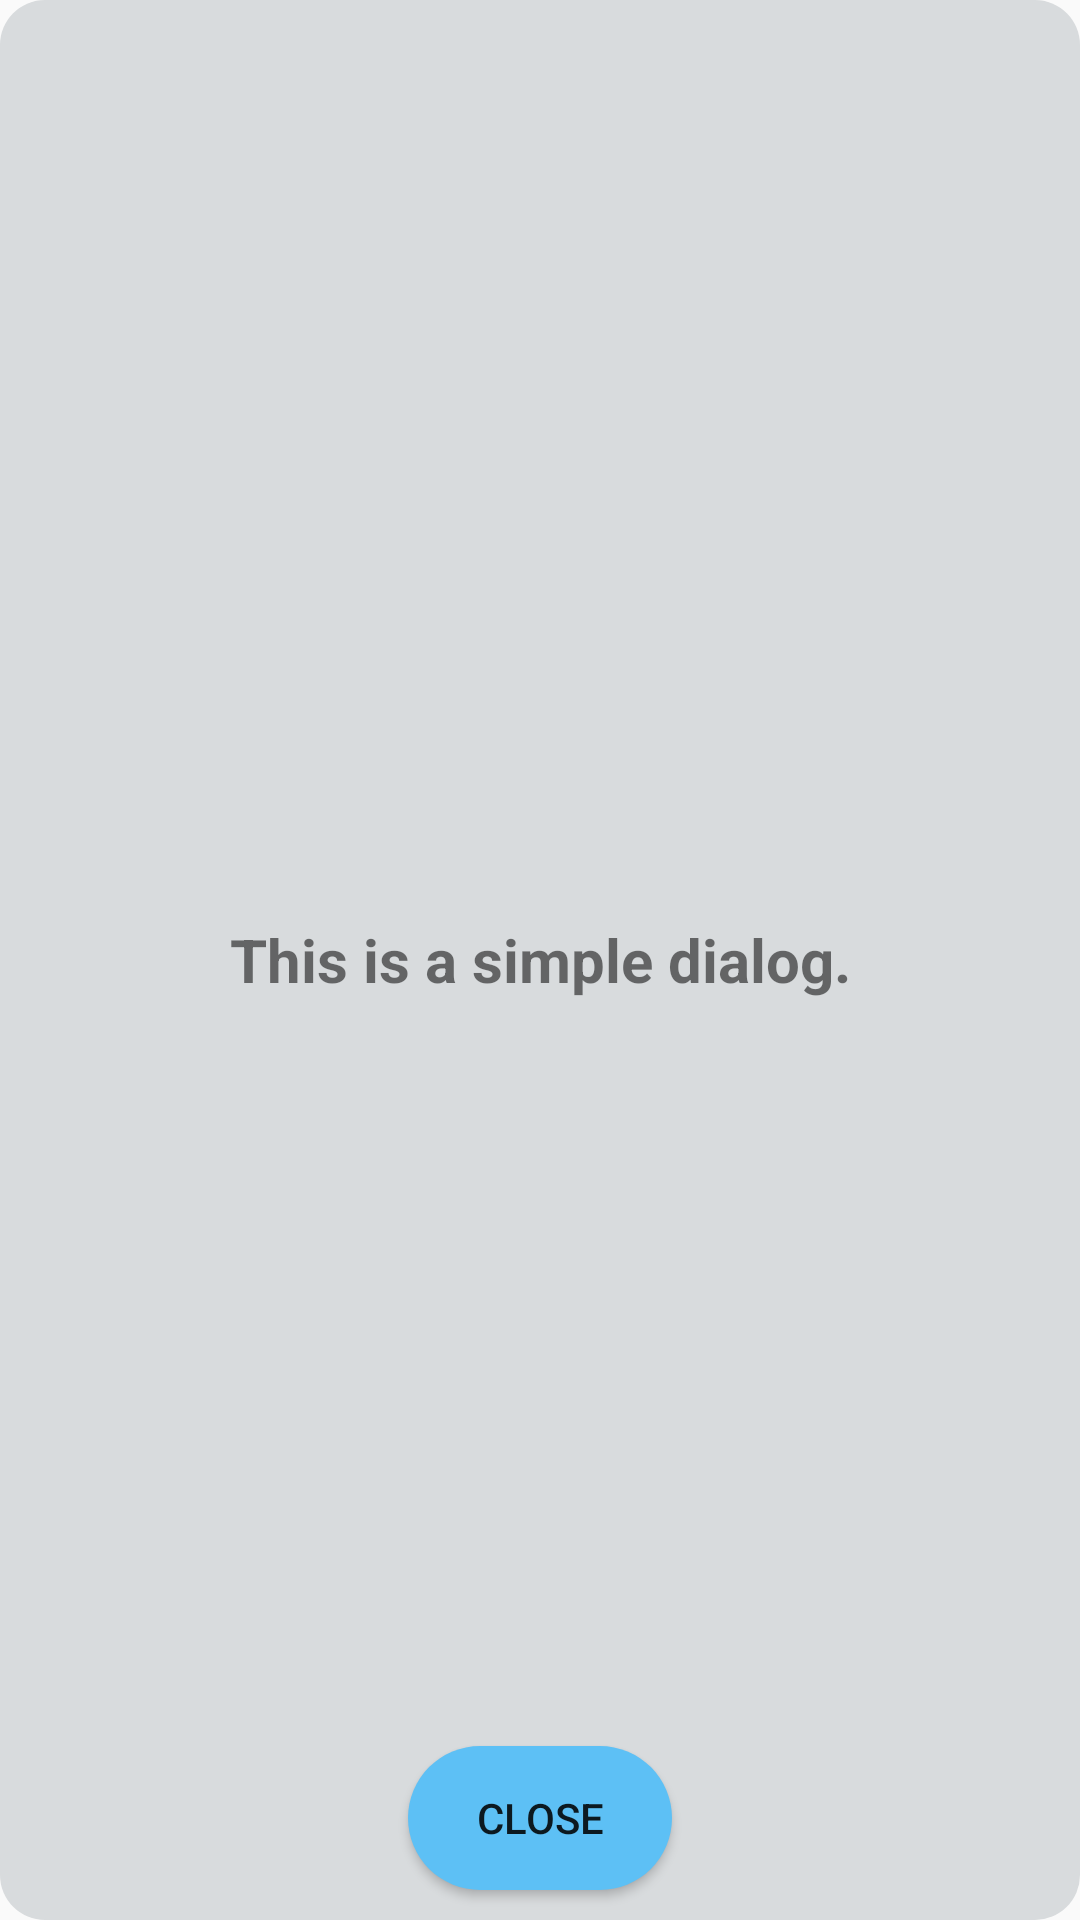

Reconstruct the res/layout file that produces this screen, plus the resources it refers to.
<!-- AndroidManifest.xml: application theme Theme.Turntable -->
<!-- res/layout/dialog_simple.xml -->
<?xml version="1.0" encoding="utf-8"?>
<RelativeLayout xmlns:android="http://schemas.android.com/apk/res/android"
    android:layout_width="260dp"
    android:layout_height="260dp"
    android:background="@drawable/dialog_shape"
    android:orientation="vertical">

    <TextView
        android:id="@+id/dialog_text"
        android:layout_width="match_parent"
        android:layout_height="wrap_content"
        android:layout_centerHorizontal="true"
        android:gravity="center"
        android:padding="20dp"
        android:textSize="20sp"
        android:textStyle="bold"
        android:layout_centerVertical="true"
        android:text="This is a simple dialog." />

    <Button
        android:id="@+id/dialog_close_button"
        android:layout_width="wrap_content"
        android:layout_height="wrap_content"
        android:text="Close"
        android:layout_centerHorizontal="true"
        android:layout_alignParentBottom="true"
        android:background="@drawable/shape"
        android:layout_marginBottom="10dp"
        />

</RelativeLayout>
<!-- resources referenced by this layout -->
<resources>
  <!-- drawable dialog_shape (drawable) -->
  <?xml version="1.0" encoding="utf-8"?>
  <shape xmlns:android="http://schemas.android.com/apk/res/android"
      android:shape="rectangle" >
  
      
      <solid android:color="#D8DBDD" />
  
      
      
      <corners android:radius="15dip" />
  
  
  </shape>
  <!-- drawable shape (drawable) -->
  <?xml version="1.0" encoding="utf-8"?>
  <shape xmlns:android="http://schemas.android.com/apk/res/android"
      android:shape="rectangle" >
  
      
      <solid android:color="#5DC0F5" />
  
      
      
      <corners android:radius="25dip" />
  
      
      <padding
          android:bottom="10dp"
          android:left="10dp"
          android:right="10dp"
          android:top="10dp" />
  </shape>
  <style name="Theme.Turntable" parent="Theme.MaterialComponents.DayNight.NoActionBar.Bridge">
          
          <item name="colorPrimary">@color/purple_500</item>
          <item name="colorPrimaryVariant">@color/purple_700</item>
          <item name="colorOnPrimary">@color/white</item>
          
          <item name="colorSecondary">@color/teal_200</item>
          <item name="colorSecondaryVariant">@color/teal_700</item>
          <item name="colorOnSecondary">@color/black</item>
          
  
          
  
  
          <item name="android:statusBarColor">@android:color/transparent</item>
          
          <item name="android:windowTranslucentNavigation">true</item>
          <item name="android:windowDrawsSystemBarBackgrounds">true</item>
          <item name="android:windowLightStatusBar">true</item>
      </style>
  <color name="purple_500">#FF6200EE</color>
  <color name="purple_700">#FF3700B3</color>
  <color name="white">#FFFFFFFF</color>
  <color name="teal_200">#FF03DAC5</color>
  <color name="teal_700">#FF018786</color>
  <color name="black">#FF000000</color>
</resources>
